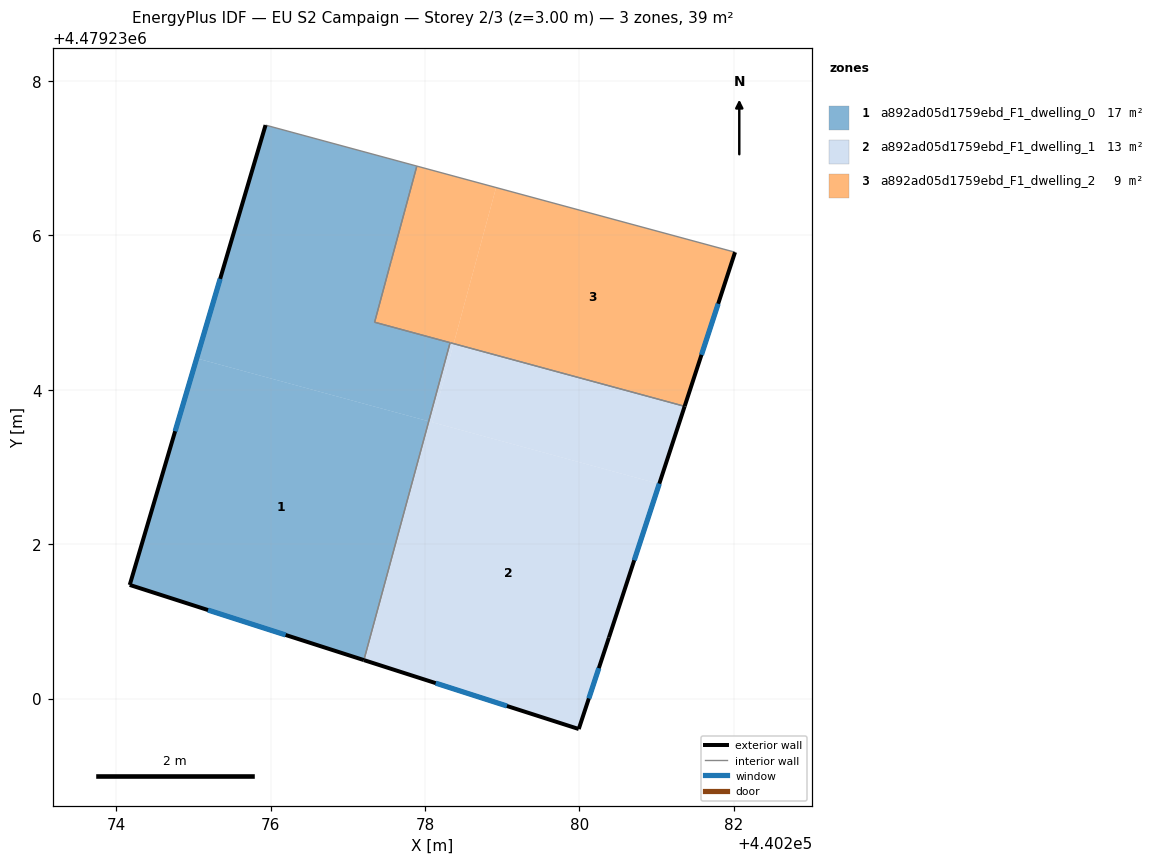
=== STOREY PLAN SPEC (per zone: floor XY polygon, exterior-wall plan segments, windows/doors) ===
zone 1: a892ad05d1759ebd_F1_dwelling_0  (17.4 m²)
  floor: (440278.04, 4479233.59) (440277.21, 4479230.50) (440274.17, 4479231.47) (440275.04, 4479234.41)
  floor: (440277.89, 4479236.90) (440277.35, 4479234.88) (440278.32, 4479234.61) (440278.04, 4479233.59) (440275.04, 4479234.41) (440275.93, 4479237.43)
  exterior wall: (440274.17, 4479231.47) – (440277.21, 4479230.50)  [3.2 m]
    window: (440275.19, 4479231.15) – (440276.19, 4479230.82)  [1.1 m²]
  exterior wall: (440275.93, 4479237.43) – (440274.17, 4479231.47)  [6.2 m]
    window: (440275.35, 4479235.44) – (440274.76, 4479233.46)  [2.0 m²]
  interior walls: 5
zone 2: a892ad05d1759ebd_F1_dwelling_1  (13.1 m²)
  floor: (440281.03, 4479232.78) (440280.38, 4479230.79) (440279.99, 4479229.61) (440277.21, 4479230.50) (440278.05, 4479233.59)
  floor: (440281.36, 4479233.79) (440281.03, 4479232.78) (440278.09, 4479233.58) (440278.37, 4479234.60)
  floor: (440278.37, 4479234.60) (440278.09, 4479233.58) (440278.05, 4479233.59) (440278.32, 4479234.61)
  exterior wall: (440279.99, 4479229.61) – (440280.38, 4479230.79)  [1.2 m]
    window: (440280.12, 4479230.00) – (440280.25, 4479230.39)  [0.4 m²]
  exterior wall: (440277.21, 4479230.50) – (440279.99, 4479229.61)  [2.9 m]
    window: (440278.14, 4479230.20) – (440279.06, 4479229.90)  [1.0 m²]
  exterior wall: (440280.38, 4479230.79) – (440281.36, 4479233.79)  [3.2 m]
    window: (440280.71, 4479231.79) – (440281.04, 4479232.78)  [1.0 m²]
  interior walls: 2
zone 3: a892ad05d1759ebd_F1_dwelling_2  (8.8 m²)
  floor: (440278.92, 4479236.62) (440278.37, 4479234.60) (440277.35, 4479234.88) (440277.89, 4479236.90)
  floor: (440282.02, 4479235.78) (440281.36, 4479233.79) (440278.37, 4479234.60) (440278.92, 4479236.62)
  exterior wall: (440281.36, 4479233.79) – (440282.02, 4479235.78)  [2.1 m]
    window: (440281.58, 4479234.45) – (440281.80, 4479235.12)  [0.7 m²]
  interior walls: 5

=== DERIVED (storey summary) ===
Building: EU S2 Campaign
Storey: 2 of 3  (floor level z = 3.00 m)
Storey gross floor area: 39.4 m²
Zones on this storey: 3
  - a892ad05d1759ebd_F1_dwelling_0: floor 17.4 m²; exterior wall 9.4 m (28.2 m²); 2 window(s) 3.1 m²; WWR 11.0%
  - a892ad05d1759ebd_F1_dwelling_1: floor 13.1 m²; exterior wall 7.3 m (22.0 m²); 3 window(s) 2.4 m²; WWR 11.0%
  - a892ad05d1759ebd_F1_dwelling_2: floor 8.8 m²; exterior wall 2.1 m (6.3 m²); 1 window(s) 0.7 m²; WWR 11.0%
Zone adjacency (shared interzone walls):
  - a892ad05d1759ebd_F1_dwelling_0 ↔ a892ad05d1759ebd_F1_dwelling_1
  - a892ad05d1759ebd_F1_dwelling_0 ↔ a892ad05d1759ebd_F1_dwelling_2
  - a892ad05d1759ebd_F1_dwelling_1 ↔ a892ad05d1759ebd_F1_dwelling_2